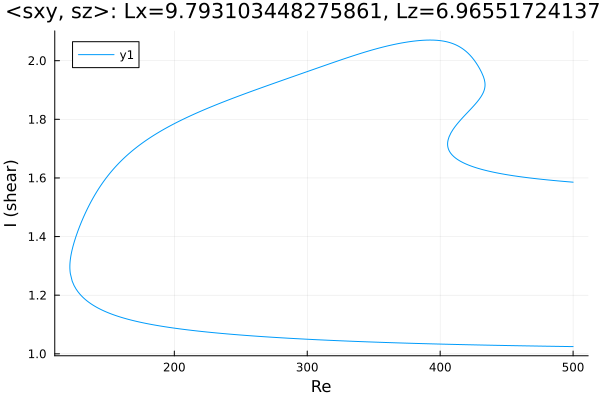

Source data for this figure (header and first rows):
Re, shear
500.0, 1.586
499.2, 1.586
497.8, 1.586
496.4, 1.587
495, 1.587
493.6, 1.588
492.2, 1.589
490.7, 1.589
489.3, 1.59
487.9, 1.59
486.5, 1.591
485.1, 1.591
483.7, 1.592
482.3, 1.593
480.8, 1.593
479.4, 1.594
478, 1.595
476.6, 1.595
475.2, 1.596
473.8, 1.597
472.4, 1.597
470.9, 1.598
469.5, 1.599
468.1, 1.6
466.7, 1.6
465.3, 1.601
463.9, 1.602
462.5, 1.603
461, 1.604
459.6, 1.605
458.2, 1.605
456.8, 1.606
455.4, 1.607
454, 1.608
452.6, 1.609
451.1, 1.61
449.7, 1.611
448.3, 1.612
446.9, 1.614
445.5, 1.615
444.1, 1.616
442.7, 1.617
441.2, 1.619
439.8, 1.62
438.4, 1.621
437, 1.623
435.6, 1.624
434.2, 1.626
432.8, 1.627
431.3, 1.629
429.9, 1.631
428.5, 1.633
427.1, 1.635
425.7, 1.637
424.3, 1.639
422.9, 1.641
421.4, 1.644
420, 1.646
418.6, 1.649
417.2, 1.652
... 682 more rows
